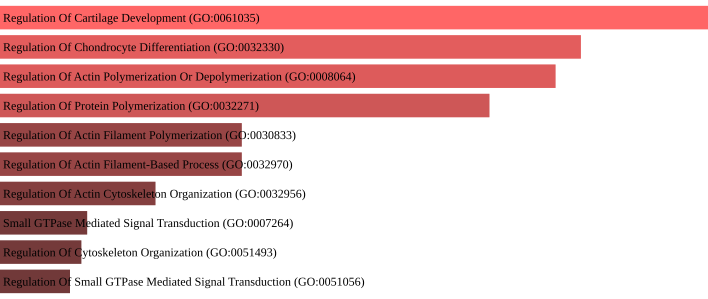

The table this chart was drawn from, first rows:
term, p-value, q-value
Regulation Of Cartilage Development (GO:…, 0.001699, 0.01484
Regulation Of Chondrocyte Differentiatio…, 0.002498, 0.01484
Regulation Of Actin Polymerization Or De…, 0.002698, 0.01484
Regulation Of Protein Polymerization (GO…, 0.003297, 0.01484
Regulation Of Actin Filament Polymerizat…, 0.006988, 0.02007
Regulation Of Actin Filament-Based Proce…, 0.006988, 0.02007
Regulation Of Actin Cytoskeleton Organiz…, 0.009079, 0.02007
Small GTPase Mediated Signal Transductio…, 0.01117, 0.02007
Regulation Of Cytoskeleton Organization …, 0.01137, 0.02007
Regulation Of Small GTPase Mediated Sign…, 0.01177, 0.02007
Regulation Of Cell Motility (GO:2000145), 0.01226, 0.02007
Skeletal System Development (GO:0001501), 0.01484, 0.02227
Regulation Of Cell Differentiation (GO:0…, 0.01921, 0.02659
Regulation Of Intracellular Signal Trans…, 0.02948, 0.0379
